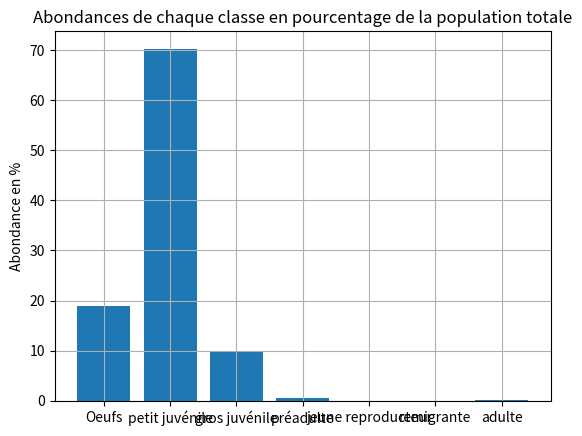
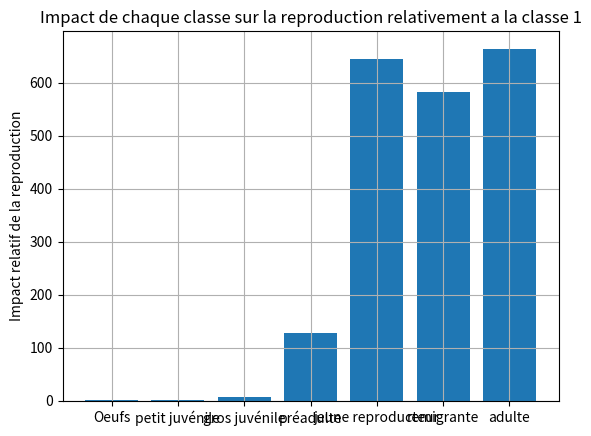
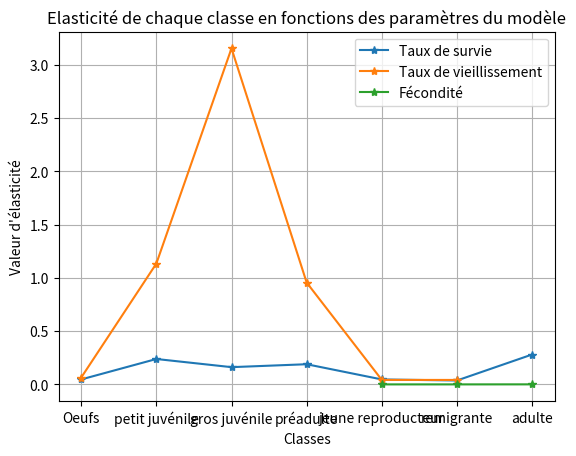

Reproduce these figures in Python, in order.
"""
Created on Wed Mar 19 14:55:02 2025

[redacted]
"""
import numpy as np
import matplotlib.pyplot as plt

P1 = 0.0    # model value = 0.0
G1 = 0.6747  # 0.6447
P2 = 0.7476  # model value : 0.7476
G2 = 0.0381  #0.0381
P3 = 0.6619  # model value : 0.6619
G3 = 0.0137  # 0.0137
P4 = 0.7006  # model value : 0.7006
G4 = 0.0452  # 0.0452
P5 = 0.0   # model value : 0.0
G5 = 0.8091   # 0.8091
P6 = 0.0   # model value : 0.0
G6 = 0.8091   # 0.8091
P7 = 0.8084   # model value : 0.8084
F5 = 127
F6 = 4
F7 = 80

# The Leslie matrix
L = np.array([[0,0,0,0,F5,F6,F7],
              [G1,P2,0,0,0,0,0],
              [0,G2,P3,0,0,0,0],
              [0,0,G3,P4,0,0,0],
              [0,0,0,G4,P5,0,0],
              [0,0,0,0,G5,P6,0],
              [0,0,0,0,0,G6,P7]])

val, vec = np.linalg.eig(L)
val_max = max(np.real(val))

# Growth rate of turtle
r = np.log(val_max)
print(r)

a = np.argmax(val)  # index of max value of eigenvalues
vec_d = vec[:,a]
som = np.sum(vec_d)
prop = (vec_d/som)*100

classe = ("Oeufs", "petit juvénile", "gros juvénile", "préadulte", "jeune reproducteur", "remigrante", "adulte")

plt.figure(1)
plt.grid()
plt.bar(classe, prop)
plt.ylabel("Abondance en %")
plt.title("Abondances de chaque classe en pourcentage de la population totale")

val_g, vec_g = np.linalg.eig(L.T)

b = np.argmax(val_g)  # recurpere indice de la valeur max de val_g
vec_mg = vec_g[:,b]
repro = vec_mg/[vec_mg[0]]

plt.figure(2)
plt.grid()
plt.bar(classe, repro)
plt.ylabel("Impact relatif de la reproduction")
plt.title("Impact de chaque classe sur la reproduction relativement a la classe 1")

S = np.zeros([len(vec_d), len(vec_d)])
for i in range(len(vec_d)):
    for j in range(len(vec_d)):
        S[i,j] = (vec_mg[i] * vec_d[j])/(np.dot(vec_mg.T, vec_d))
  
P = []
G = []
F = []
for i in range(len(vec_d)):
    for j in range(len(vec_d)):
        if i == j:
            P.append(S[i,j])
        if i == j+1:
            G.append(S[i,j])
        if i == 0 and (j == 4 or j == 5 or j == 6):
            F.append(S[i,j])
            

plt.figure(3)
plt.grid()
plt.plot(classe, P,"*-", label="Taux de survie")
plt.plot(classe[0:6], G,"*-", label="Taux de vieillissement")
plt.plot(classe[4:7], F,"*-", label="Fécondité")
plt.legend()
plt.xlabel("Classes")
plt.ylabel("Valeur d'élasticité")
plt.title("Elasticité de chaque classe en fonctions des paramètres du modèle")

# plt.figure(4)
# TS = [1, 6, 7, 5, 1, 1, 30]
# plt.scatter(TS, P)

""" Valeur d'origine"""
# lam_max = 0.9288
# r = -0.0738

"""Stade 2 à 4 Pi = 0.8 """
# lam_max = 0.9899
# r = -0.0101

"""Stade 5,6,7 à Pi = 0.85"""
# lam_max = 0.9421
# r = -0.05696

"""Stade 3 et 4 Pi = 0.8 et stade 5 et 6 Pi = 0.85"""
# lam_max = 0.9787
# r = -0.0214

"""Stade 1 Pi/2, stade 3 et 4 Pi = 0.8 et stade 5 6 et 7 Pi = 0.85"""
# lam_max = 0.9874
# r = -0.01263

"""Interprétation : 
    On voit que lorsque les classes 2 à 4 survivent plus le r augmente 
    On voit que si les classes 3 à 6 survivent plus r augmente mais moins que si la classe 2 augmente aussi
    Si les classes 5 à 7 survivent plus, r augmente mais beaucoup moins que si les classes de jeunes augmente
    Si les classes 3 à 6 augmente, r augmente mais pas autant que les classes 2 à 4
    On voit que si la classe 1 survie moins et les classes 3 à 7 survivent plus r augmente encore plus 
    
    Conclusion : l'impact le plus fort sur r est donnée par le groupe des juveniles.
    Augmenter la survie des oeufs ne change rien et la survie des reproducteur augmente r 
    mais pas autant que les jeunes individus"""

















